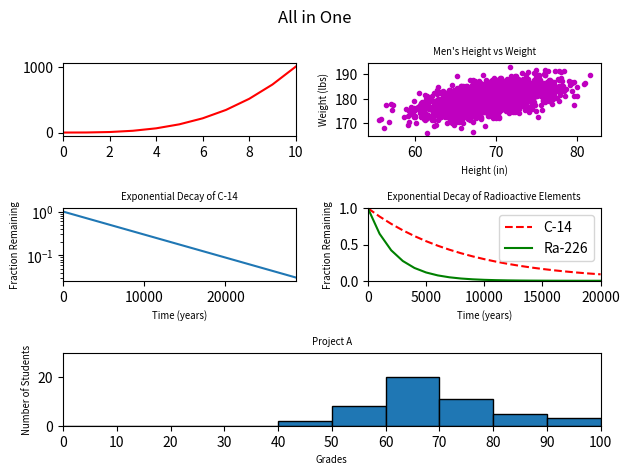

Python code for this plot:
#!/usr/bin/env python3
import numpy as np
import matplotlib.pyplot as plt

y0 = np.arange(0, 11) ** 3

mean = [69, 0]
cov = [[15, 8], [8, 15]]
np.random.seed(5)
x1, y1 = np.random.multivariate_normal(mean, cov, 2000).T
y1 += 180

x2 = np.arange(0, 28651, 5730)
r2 = np.log(0.5)
t2 = 5730
y2 = np.exp((r2 / t2) * x2)

x3 = np.arange(0, 21000, 1000)
r3 = np.log(0.5)
t31 = 5730
t32 = 1600
y31 = np.exp((r3 / t31) * x3)
y32 = np.exp((r3 / t32) * x3)

np.random.seed(5)
student_grades = np.random.normal(68, 15, 50)

fig = plt.figure()
fig.suptitle("All in One")
# 1
plt.subplot(321)
plt.plot(y0, 'red')
plt.xlim(0, 10)
# 2
plt.subplot(322)
plt.title("Men's Height vs Weight", size='x-small')
plt.xlabel("Height (in)", size='x-small')
plt.ylabel("Weight (lbs)", size='x-small')
plt.plot(x1, y1, 'm.')
# 3
plt.subplot(323)
plt.title('Exponential Decay of C-14', size='x-small')
plt.xlabel('Time (years)', size='x-small')
plt.ylabel('Fraction Remaining', size='x-small')
plt.xlim(0, 28650)
plt.yscale('log')
plt.plot(x2, y2)
# 4
plt.subplot(324)
plt.title('Exponential Decay of Radioactive Elements', size='x-small')
plt.xlabel('Time (years)', size='x-small')
plt.ylabel('Fraction Remaining', size='x-small')
plt.xlim(0, 20_000)
plt.ylim(0, 1)
plt.plot(x3, y31, 'r--', label='C-14')
plt.plot(x3, y32, 'g-', label='Ra-226')
plt.legend()
# 5
plt.subplot(313)
plt.title('Project A', size='x-small')
plt.xlabel('Grades', size='x-small')
plt.ylabel('Number of Students', size='x-small')
plt.xlim(0, 100)
plt.ylim(0, 30)
plt.hist(student_grades, bins=range(0, 101, 10), edgecolor='black')
plt.xticks(ticks=range(0, 101, 10))
plt.tight_layout()
plt.show()
